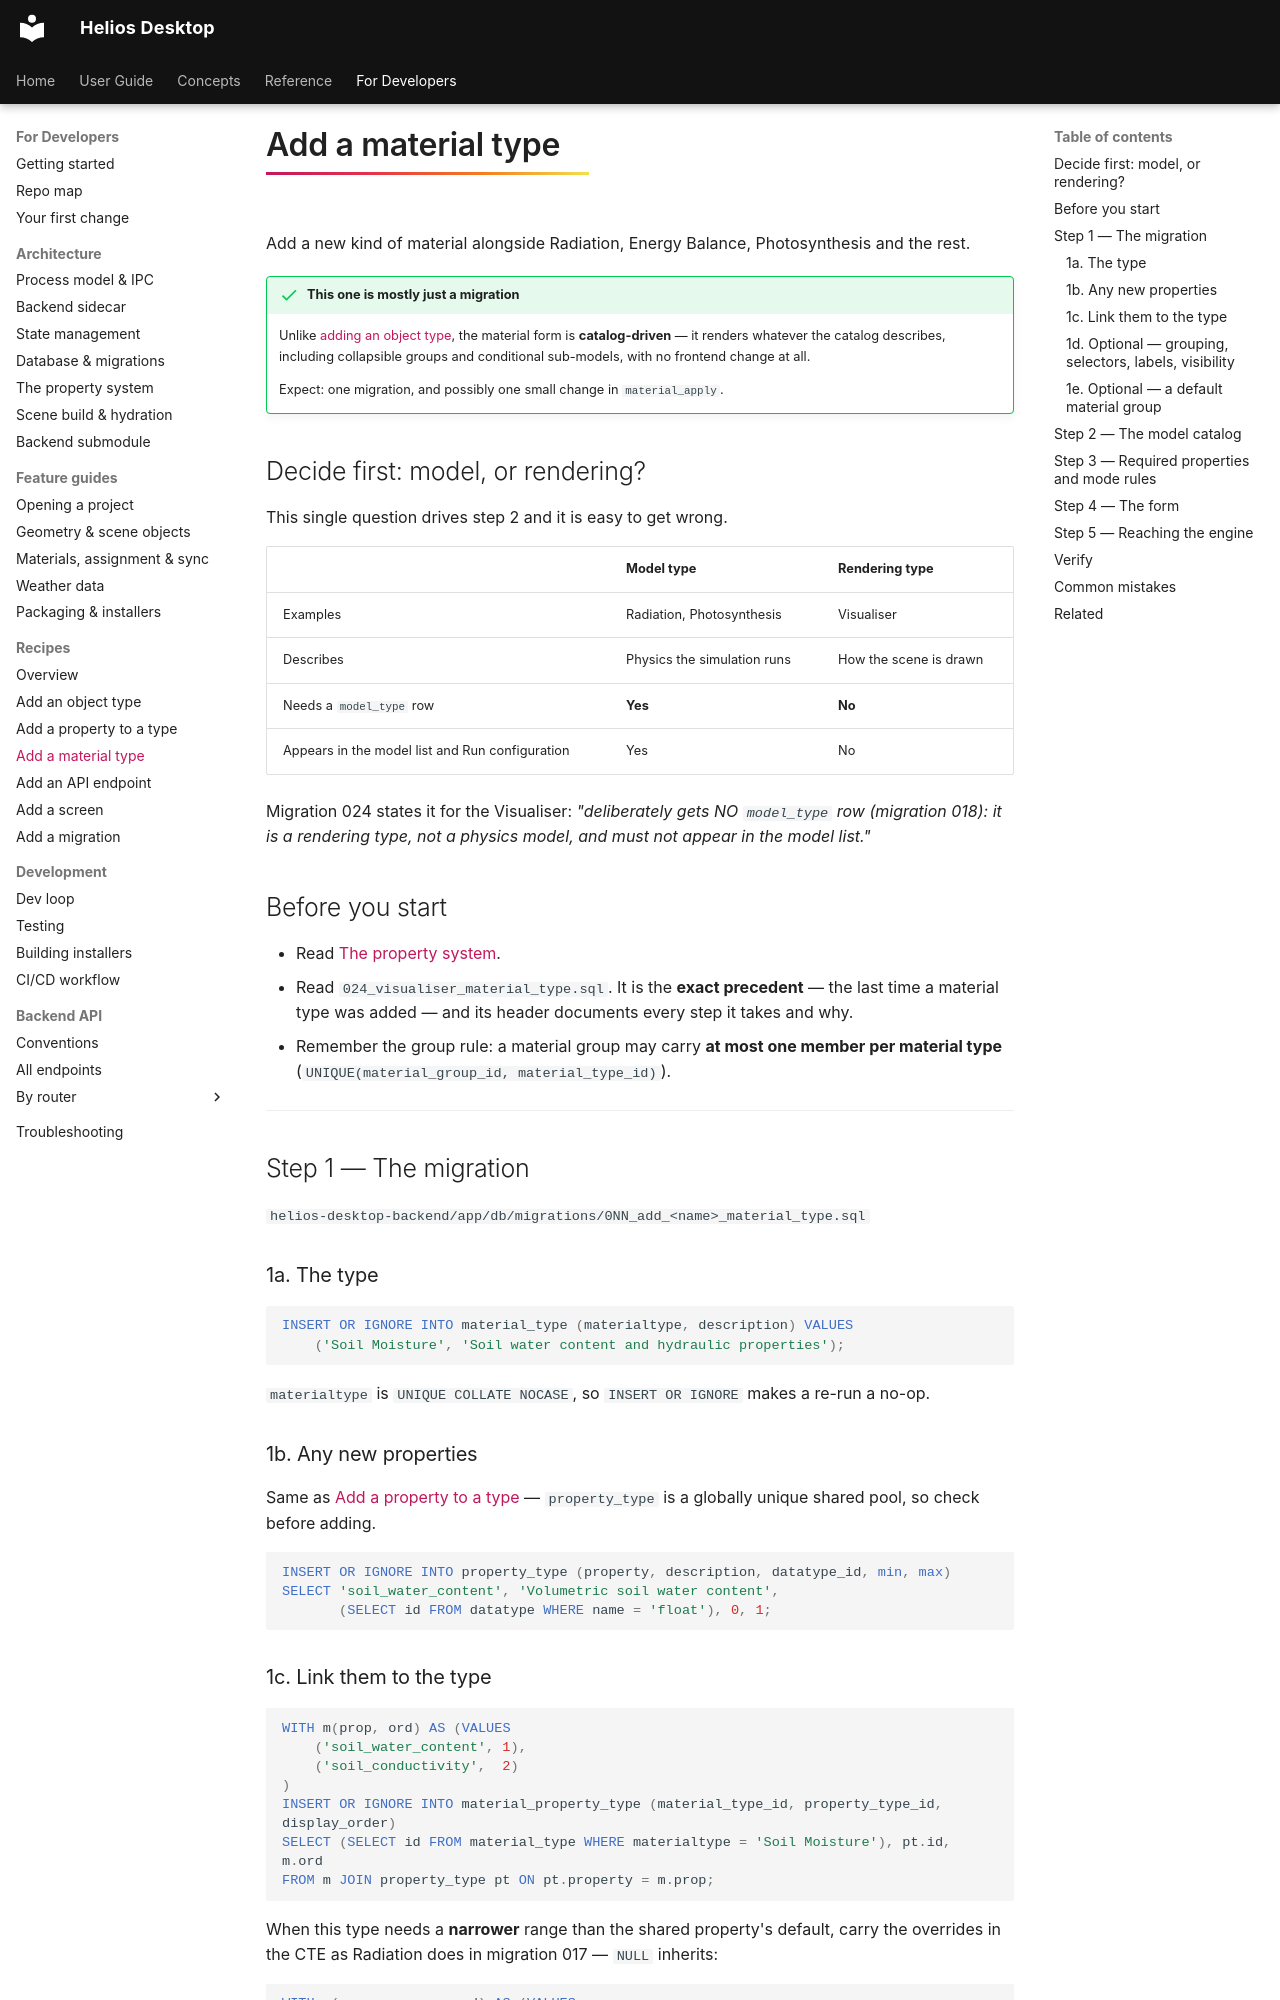

repository: vishal-singh-sarver/heliosdesktop · page: dev/recipes/add-material-type/index.html · generator: mkdocs

# Add a material type

Add a new kind of material alongside Radiation, Energy Balance, Photosynthesis and the rest.

!!! success "This one is mostly just a migration"
    Unlike [adding an object type](add-object-type.md), the material form is **catalog-driven** —
    it renders whatever the catalog describes, including collapsible groups and conditional
    sub-models, with no frontend change at all.

    Expect: one migration, and possibly one small change in `material_apply`.

## Decide first: model, or rendering?

This single question drives step 2 and it is easy to get wrong.

| | Model type | Rendering type |
|---|---|---|
| Examples | Radiation, Photosynthesis | Visualiser |
| Describes | Physics the simulation runs | How the scene is drawn |
| Needs a `model_type` row | **Yes** | **No** |
| Appears in the model list and Run configuration | Yes | No |

Migration 024 states it for the Visualiser: *"deliberately gets NO `model_type` row (migration
018): it is a rendering type, not a physics model, and must not appear in the model list."*

## Before you start

- Read [The property system](../arch/properties.md).
- Read `024_visualiser_material_type.sql`. It is the **exact precedent** — the last time a
  material type was added — and its header documents every step it takes and why.
- Remember the group rule: a material group may carry **at most one member per material type**
  (`UNIQUE(material_group_id, material_type_id)`).

---

## Step 1 — The migration

`helios-desktop-backend/app/db/migrations/0NN_add_<name>_material_type.sql`

### 1a. The type

```sql
INSERT OR IGNORE INTO material_type (materialtype, description) VALUES
    ('Soil Moisture', 'Soil water content and hydraulic properties');
```

`materialtype` is `UNIQUE COLLATE NOCASE`, so `INSERT OR IGNORE` makes a re-run a no-op.

### 1b. Any new properties

Same as [Add a property to a type](add-property.md) — `property_type` is a globally unique shared
pool, so check before adding.

```sql
INSERT OR IGNORE INTO property_type (property, description, datatype_id, min, max)
SELECT 'soil_water_content', 'Volumetric soil water content',
       (SELECT id FROM datatype WHERE name = 'float'), 0, 1;
```
